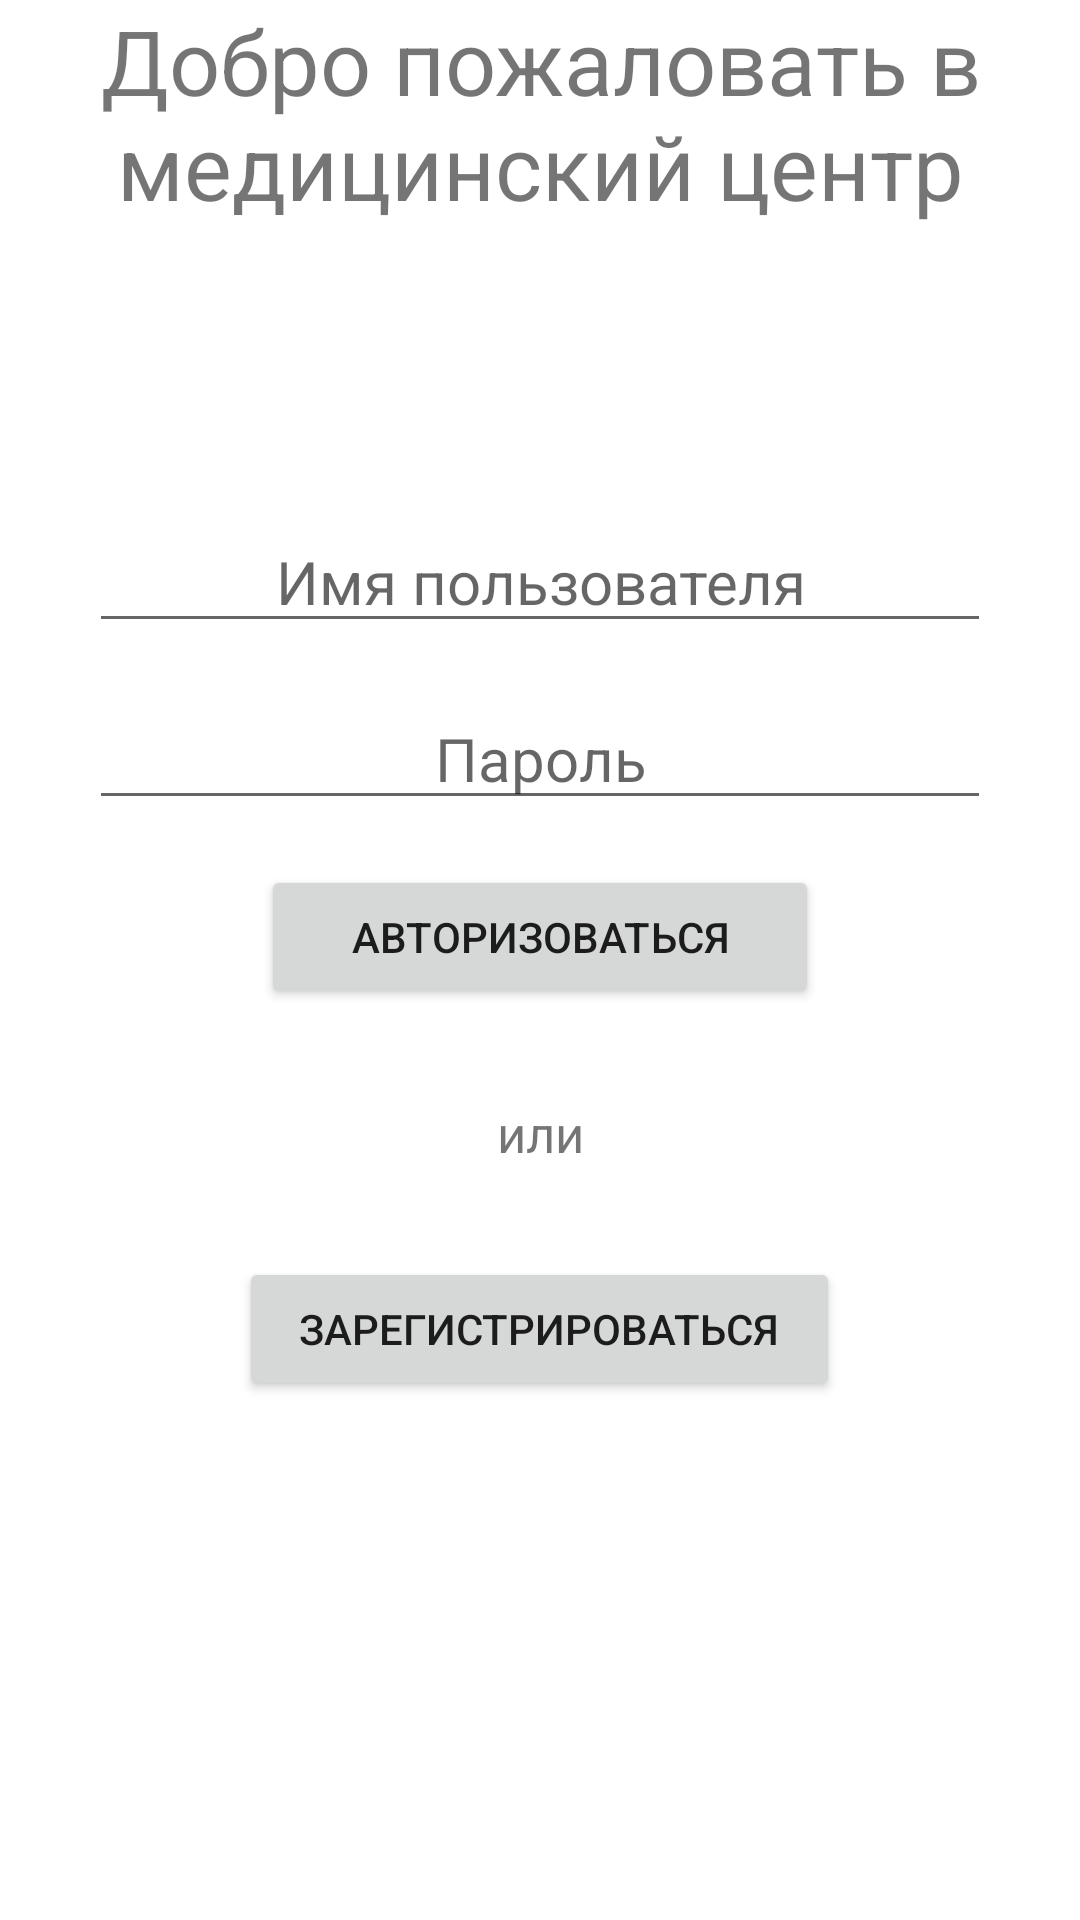

Here is an Android app screen rendered from its layout file. Give the layout XML and the strings, colors and styles it references.
<!-- AndroidManifest.xml: application theme AppTheme -->
<!-- res/layout/login.xml -->
<?xml version="1.0" encoding="utf-8"?>
<LinearLayout xmlns:android="http://schemas.android.com/apk/res/android"
    xmlns:tools="http://schemas.android.com/tools"
    android:layout_width="match_parent"
    android:layout_height="match_parent"
    android:orientation="vertical"
    android:paddingBottom="@dimen/activity_vertical_margin"
    android:paddingLeft="@dimen/activity_horizontal_margin"
    android:paddingRight="@dimen/activity_horizontal_margin"
    android:paddingTop="@dimen/activity_vertical_margin"
    tools:context=".MainActivity">

    <TextView
        android:layout_width="match_parent"
        android:layout_height="wrap_content"
        android:layout_marginBottom="95dp"
        android:gravity="center"
        android:text="Добро пожаловать в медицинский центр"
        android:textSize="30dp" />

    <EditText
        android:id="@+id/etusername"
        android:layout_width="match_parent"
        android:layout_height="wrap_content"
        android:layout_marginBottom="15dp"
        android:layout_marginLeft="30dp"
        android:layout_marginRight="30dp"
        android:gravity="center"
        android:hint="Имя пользователя"
        android:textSize="20dp" />

    <EditText
        android:id="@+id/etpassword"
        android:layout_width="match_parent"
        android:layout_height="wrap_content"
        android:layout_marginBottom="15dp"
        android:layout_marginLeft="30dp"
        android:layout_marginRight="30dp"
        android:gravity="center"
        android:hint="Пароль"
        android:password="true"
        android:textSize="20dp" />

    <Button
        android:id="@+id/blogin"
        android:layout_width="wrap_content"
        android:layout_height="wrap_content"
        android:layout_gravity="center"
        android:paddingLeft="30dp"
        android:paddingRight="30dp"
        android:text="Авторизоваться" />

    <TextView
        android:layout_width="match_parent"
        android:layout_height="wrap_content"
        android:layout_marginBottom="15dp"
        android:layout_marginTop="30dp"
        android:gravity="center"
        android:text="или"
        android:textSize="17dp" />

    <Button
        android:id="@+id/bregister"
        android:layout_width="wrap_content"
        android:layout_height="wrap_content"
        android:layout_gravity="center"
        android:layout_marginTop="15dp"
        android:paddingLeft="20dp"
        android:paddingRight="20dp"
        android:text="Зарегистрироваться" />
</LinearLayout>
<!-- resources referenced by this layout -->
<resources>

</resources>
